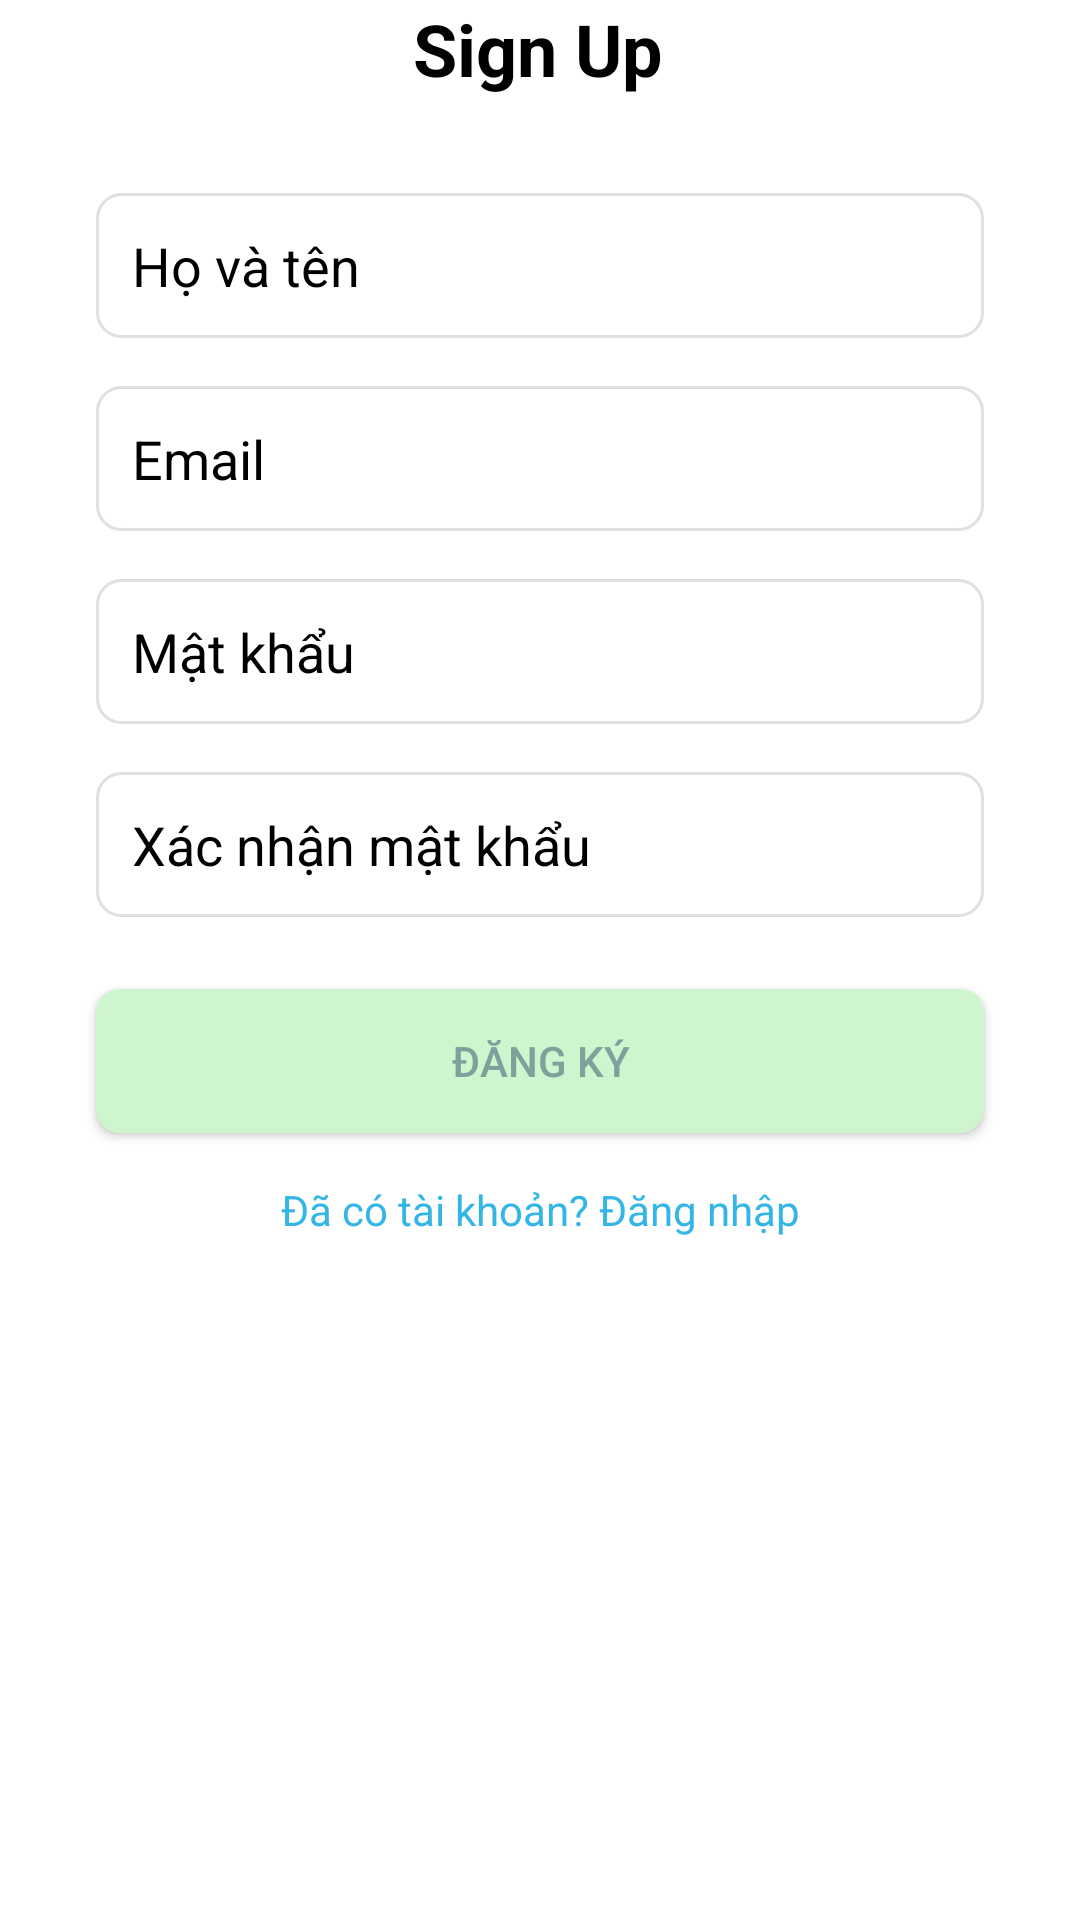

The Android layout XML behind this screen, and the referenced resources:
<!-- AndroidManifest.xml: application theme Theme.ProjectPlant -->
<!-- res/layout/activity_sign_up.xml -->
<?xml version="1.0" encoding="utf-8"?>
<androidx.constraintlayout.widget.ConstraintLayout xmlns:android="http://schemas.android.com/apk/res/android"
    xmlns:app="http://schemas.android.com/apk/res-auto"
    xmlns:tools="http://schemas.android.com/tools"
    android:layout_width="match_parent"
    android:layout_height="match_parent"
    android:id="@+id/main"
    android:background="@android:color/white"
    tools:context=".MainActivity">

    <ImageButton
        android:id="@+id/btnBackSignIn"
        android:layout_width="wrap_content"
        android:layout_height="wrap_content"
        android:layout_marginStart="16dp"
        android:layout_marginTop="16dp"
        android:background="@android:color/transparent"
        android:src="@drawable/baseline_arrow_back_24"
        app:layout_constraintStart_toStartOf="parent"
        app:layout_constraintTop_toTopOf="parent" />

    <TextView
        android:id="@+id/tvSignUp"
        android:layout_width="wrap_content"
        android:layout_height="wrap_content"
        android:layout_marginTop="50dp"
        android:layout_marginBottom="32dp"
        android:text="Sign Up"
        android:textColor="@android:color/black"
        android:textSize="24sp"
        android:textStyle="bold"
        app:layout_constraintBottom_toTopOf="@+id/etName"
        app:layout_constraintEnd_toEndOf="parent"
        app:layout_constraintHorizontal_bias="0.498"
        app:layout_constraintStart_toStartOf="parent"
        app:layout_constraintTop_toBottomOf="@id/btnBack" />

    <EditText
        android:id="@+id/etName"
        android:layout_width="0dp"
        android:layout_height="wrap_content"
        android:layout_marginStart="32dp"
        android:layout_marginTop="32dp"
        android:layout_marginEnd="32dp"
        android:background="@drawable/edittext_background"
        android:hint="Họ và tên"
        android:inputType="textPersonName"
        android:padding="12dp"
        android:textColorHint="@color/black"
        app:layout_constraintEnd_toEndOf="parent"
        app:layout_constraintStart_toStartOf="parent"
        app:layout_constraintTop_toBottomOf="@id/tvSignUp" />

    <EditText
        android:id="@+id/etEmail"
        android:layout_width="0dp"
        android:layout_height="wrap_content"
        android:layout_marginStart="32dp"
        android:layout_marginTop="16dp"
        android:layout_marginEnd="32dp"
        android:background="@drawable/edittext_background"
        android:hint="Email"
        android:textColorHint="@color/black"
        android:inputType="textEmailAddress"
        android:padding="12dp"
        app:layout_constraintEnd_toEndOf="parent"
        app:layout_constraintStart_toStartOf="parent"
        app:layout_constraintTop_toBottomOf="@id/etName" />

    <EditText
        android:id="@+id/etPassword"
        android:layout_width="0dp"
        android:layout_height="wrap_content"
        android:layout_marginStart="32dp"
        android:layout_marginTop="16dp"
        android:layout_marginEnd="32dp"
        android:background="@drawable/edittext_background"
        android:hint="Mật khẩu"
        android:inputType="textPassword"
        android:padding="12dp"
        android:textColorHint="@color/black"
        app:layout_constraintEnd_toEndOf="parent"
        app:layout_constraintStart_toStartOf="parent"
        app:layout_constraintTop_toBottomOf="@id/etEmail" />

    <EditText
        android:id="@+id/etConfirmPassword"
        android:layout_width="0dp"
        android:layout_height="wrap_content"
        android:layout_marginStart="32dp"
        android:layout_marginTop="16dp"
        android:layout_marginEnd="32dp"
        android:background="@drawable/edittext_background"
        android:hint="Xác nhận mật khẩu"
        android:inputType="textPassword"
        android:padding="12dp"
        android:textColorHint="@color/black"
        app:layout_constraintEnd_toEndOf="parent"
        app:layout_constraintStart_toStartOf="parent"
        app:layout_constraintTop_toBottomOf="@id/etPassword" />

    <androidx.appcompat.widget.AppCompatButton
        android:id="@+id/btnSignUp"
        android:layout_width="0dp"
        android:layout_height="wrap_content"
        android:layout_marginStart="32dp"
        android:layout_marginTop="24dp"
        android:layout_marginEnd="32dp"
        android:background="@drawable/rounded_button_green"
        android:text="Đăng ký"
        android:textColor="#7EA19B"
        app:layout_constraintEnd_toEndOf="parent"
        app:layout_constraintStart_toStartOf="parent"
        app:layout_constraintTop_toBottomOf="@id/etConfirmPassword" />

    <TextView
        android:id="@+id/tvBackSignIn"
        android:layout_width="wrap_content"
        android:layout_height="wrap_content"
        android:layout_marginTop="16dp"
        android:text="Đã có tài khoản? Đăng nhập"
        android:textColor="@android:color/holo_blue_light"
        android:textSize="14sp"
        app:layout_constraintEnd_toEndOf="parent"
        app:layout_constraintStart_toStartOf="parent"
        app:layout_constraintTop_toBottomOf="@id/btnSignUp" />

</androidx.constraintlayout.widget.ConstraintLayout>
<!-- resources referenced by this layout -->
<resources>
  <color name="black">#FF000000</color>
  <!-- drawable edittext_background (drawable) -->
  <?xml version="1.0" encoding="utf-8"?>
  <shape xmlns:android="http://schemas.android.com/apk/res/android"
      android:shape="rectangle">
  
      <solid android:color="#FFFFFF" />
  
      <stroke
          android:width="1dp"
          android:color="#E0E0E0" />
  
      <corners android:radius="8dp" />
  
      <padding
          android:left="8dp"
          android:top="8dp"
          android:right="8dp"
          android:bottom="8dp" />
  </shape>
  <!-- drawable rounded_button_green (drawable) -->
  <?xml version="1.0" encoding="utf-8"?>
  <shape xmlns:android="http://schemas.android.com/apk/res/android">
      <solid android:color="#CFF5CE"/>
      <corners android:radius="8dp"/>
  </shape>
  <style name="Theme.ProjectPlant" parent="Theme.MaterialComponents.DayNight.DarkActionBar">
          
          <item name="colorPrimary">@color/purple_500</item>
          <item name="colorPrimaryVariant">@color/purple_700</item>
          <item name="colorOnPrimary">@color/white</item>
          
          <item name="colorSecondary">@color/teal_200</item>
          <item name="colorSecondaryVariant">@color/teal_700</item>
          <item name="colorOnSecondary">@color/black</item>
          
          <item name="android:statusBarColor">?attr/colorPrimaryVariant</item>
          
      </style>
  <color name="purple_500">#FF6200EE</color>
  <color name="purple_700">#FF3700B3</color>
  <color name="white">#FFFFFFFF</color>
  <color name="teal_200">#FF03DAC5</color>
  <color name="teal_700">#FF018786</color>
</resources>
